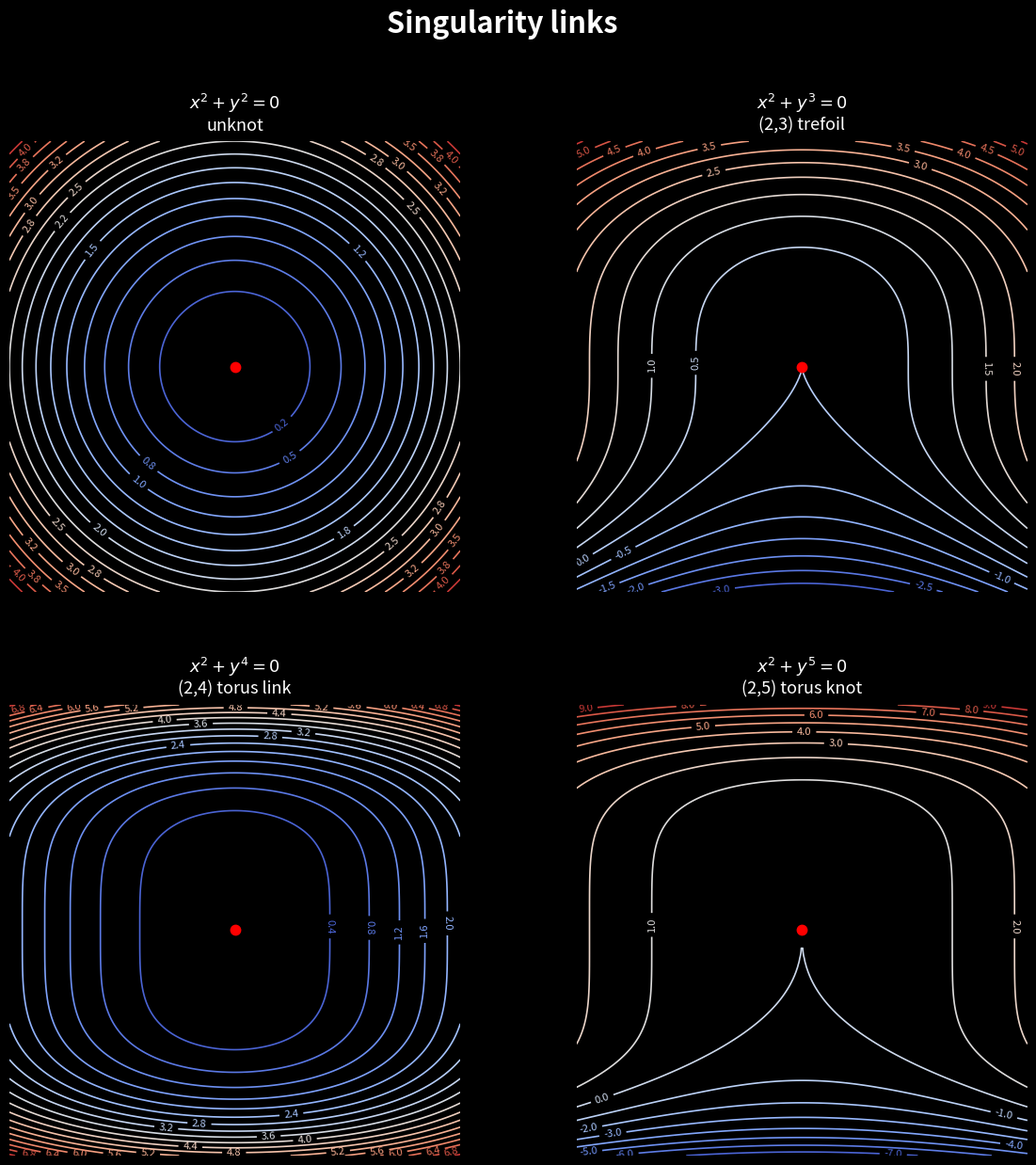

Reproduce this figure in Python.
#!/usr/bin/env python3
"""Singularity links — contour plots + knot projections.

Each panel shows: left = real slice contour of f(x,y)=0 near singularity,
right = the link (torus knot/ projection).

The local geometry is the cone over the link.
"""

import numpy as np
import matplotlib
matplotlib.use('Agg')
import matplotlib.pyplot as plt
from matplotlib import gridspec

X, Y = np.meshgrid(np.linspace(-1.5, 1.5, 300), np.linspace(-1.5, 1.5, 300))

cases = [
    {
        'eq': r'$x^2 + y^2 = 0$',
        'f': X**2 + Y**2,
        'type': r'unknot',
        'link': lambda: ([np.cos(np.linspace(0,2*np.pi,200)), np.sin(np.linspace(0,2*np.pi,200)), np.zeros(200)]),
    },
    {
        'eq': r'$x^2 + y^3 = 0$',
        'f': X**2 + Y**3,
        'type': r'(2,3) trefoil',
        'link': None,
    },
    {
        'eq': r'$x^2 + y^4 = 0$',
        'f': X**2 + Y**4,
        'type': r'(2,4) torus link',
        'link': None,
    },
    {
        'eq': r'$x^2 + y^5 = 0$',
        'f': X**2 + Y**5,
        'type': r'(2,5) torus knot',
        'link': None,
    },
]

fig = plt.figure(figsize=(14, 14))
gs = gridspec.GridSpec(2, 2, wspace=0.25, hspace=0.25)

for i, c in enumerate(cases):
    ax = fig.add_subplot(gs[i])
    # Contour plot
    cf = ax.contour(X, Y, c['f'], levels=20, cmap='coolwarm', linewidths=1.2)
    ax.clabel(cf, inline=True, fontsize=8, fmt='%.1f')
    ax.plot(0, 0, 'r.', markersize=15, zorder=5)
    ax.set_title(c['eq'] + '\n' + c['type'], fontsize=13, color='white', pad=8)
    ax.set_aspect('equal')
    ax.axis('off')

fig.patch.set_facecolor('black')
for ax in fig.axes:
    ax.set_facecolor('black')

fig.suptitle('Singularity links', fontsize=22, fontweight='bold',
             color='white', y=0.98)

plt.savefig('singularity-links.png', dpi=150, bbox_inches='tight',
            facecolor='black', edgecolor='none')
plt.close()
print("Saved singularity-links.png")

import os
size = os.path.getsize('singularity-links.png')
print(f"Size: {size} bytes ({size/1024:.0f} KB)")
